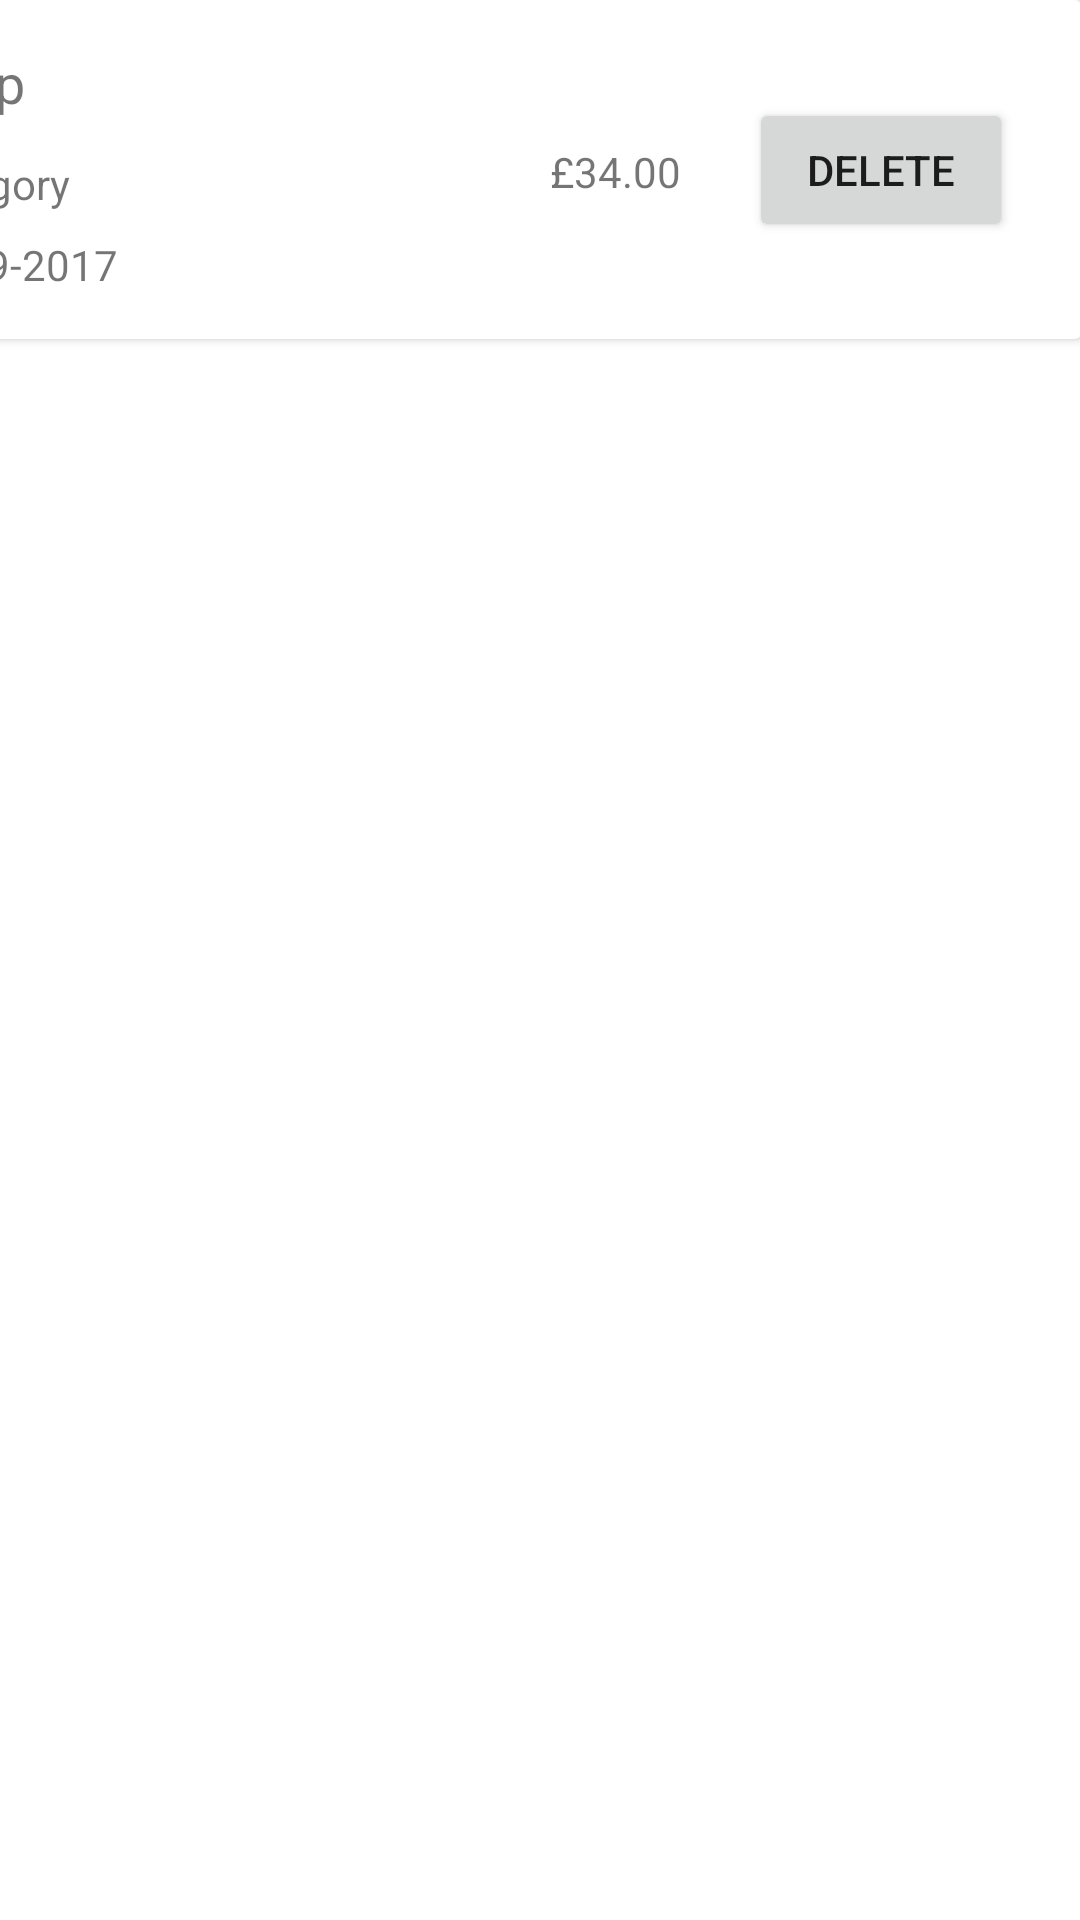

Here is an Android app screen rendered from its layout file. Give the layout XML and the strings, colors and styles it references.
<!-- AndroidManifest.xml: application theme Theme.BlueDawnProject -->
<!-- res/layout/my_row.xml -->
<?xml version="1.0" encoding="utf-8"?>
<androidx.constraintlayout.widget.ConstraintLayout xmlns:android="http://schemas.android.com/apk/res/android"
    xmlns:app="http://schemas.android.com/apk/res-auto"
    xmlns:tools="http://schemas.android.com/tools"
    android:layout_width="match_parent"
    android:layout_height="wrap_content">

    <androidx.cardview.widget.CardView
        android:layout_width="412dp"
        android:layout_height="113dp"
        app:layout_constraintEnd_toEndOf="parent">

        <androidx.constraintlayout.widget.ConstraintLayout
            android:layout_width="412dp"
            android:layout_height="match_parent">

            <TextView
                android:id="@+id/rowShopText"
                android:layout_width="wrap_content"
                android:layout_height="wrap_content"
                android:layout_marginStart="19dp"
                android:layout_marginTop="16dp"
                android:layout_marginBottom="6dp"
                android:text="Shop"
                android:textSize="18sp"
                app:layout_constraintBottom_toTopOf="@+id/rowCategoryText"
                app:layout_constraintStart_toStartOf="parent"
                app:layout_constraintTop_toTopOf="parent" />

            <TextView
                android:id="@+id/rowCategoryText"
                android:layout_width="wrap_content"
                android:layout_height="wrap_content"
                android:layout_marginTop="6dp"
                android:layout_marginBottom="8dp"
                android:text="Category"
                app:layout_constraintBottom_toTopOf="@+id/rowDateText"
                app:layout_constraintStart_toStartOf="@+id/rowShopText"
                app:layout_constraintTop_toBottomOf="@+id/rowShopText" />

            <TextView
                android:id="@+id/rowDateText"
                android:layout_width="wrap_content"
                android:layout_height="wrap_content"
                android:layout_marginBottom="16dp"
                android:text="12-09-2017"
                app:layout_constraintBottom_toBottomOf="parent"
                app:layout_constraintStart_toStartOf="@+id/rowCategoryText"
                app:layout_constraintTop_toBottomOf="@+id/rowCategoryText" />

            <TextView
                android:id="@+id/rowTotalText"
                android:layout_width="wrap_content"
                android:layout_height="wrap_content"
                android:layout_marginStart="153dp"
                android:layout_marginTop="46dp"
                android:layout_marginEnd="16dp"
                android:layout_marginBottom="45dp"
                android:text="£34.00"
                app:layout_constraintBottom_toBottomOf="parent"
                app:layout_constraintEnd_toStartOf="@+id/deleteButton"
                app:layout_constraintStart_toEndOf="@+id/rowCategoryText"
                app:layout_constraintTop_toTopOf="parent" />

            <Button
                android:id="@+id/deleteButton"
                android:layout_width="wrap_content"
                android:layout_height="wrap_content"
                android:layout_marginEnd="16dp"
                android:text="Delete"
                app:layout_constraintBottom_toBottomOf="parent"
                app:layout_constraintEnd_toEndOf="parent"
                app:layout_constraintStart_toEndOf="@+id/rowTotalText"
                app:layout_constraintTop_toTopOf="parent" />
        </androidx.constraintlayout.widget.ConstraintLayout>

    </androidx.cardview.widget.CardView>
</androidx.constraintlayout.widget.ConstraintLayout>
<!-- resources referenced by this layout -->
<resources>
  <style name="Theme.BlueDawnProject" parent="Theme.MaterialComponents.DayNight.DarkActionBar">
          
          <item name="colorPrimary">@color/purple_500</item>
          <item name="colorPrimaryVariant">@color/purple_700</item>
          <item name="colorOnPrimary">@color/white</item>
          
          <item name="colorSecondary">@color/teal_200</item>
          <item name="colorSecondaryVariant">@color/teal_700</item>
          <item name="colorOnSecondary">@color/black</item>
          
          <item name="android:statusBarColor" tools:targetApi="l">?attr/colorPrimaryVariant</item>
          
      </style>
  <!-- not gathered from this repository: default colours our renderer supplied (Android Studio template values) -->
  <color name="purple_500">#FF6200EE</color>
  <color name="purple_700">#FF3700B3</color>
  <color name="teal_200">#FF03DAC5</color>
  <color name="teal_700">#FF018786</color>
  <color name="black">#FF000000</color>
  <color name="white">#FFFFFFFF</color>
</resources>
